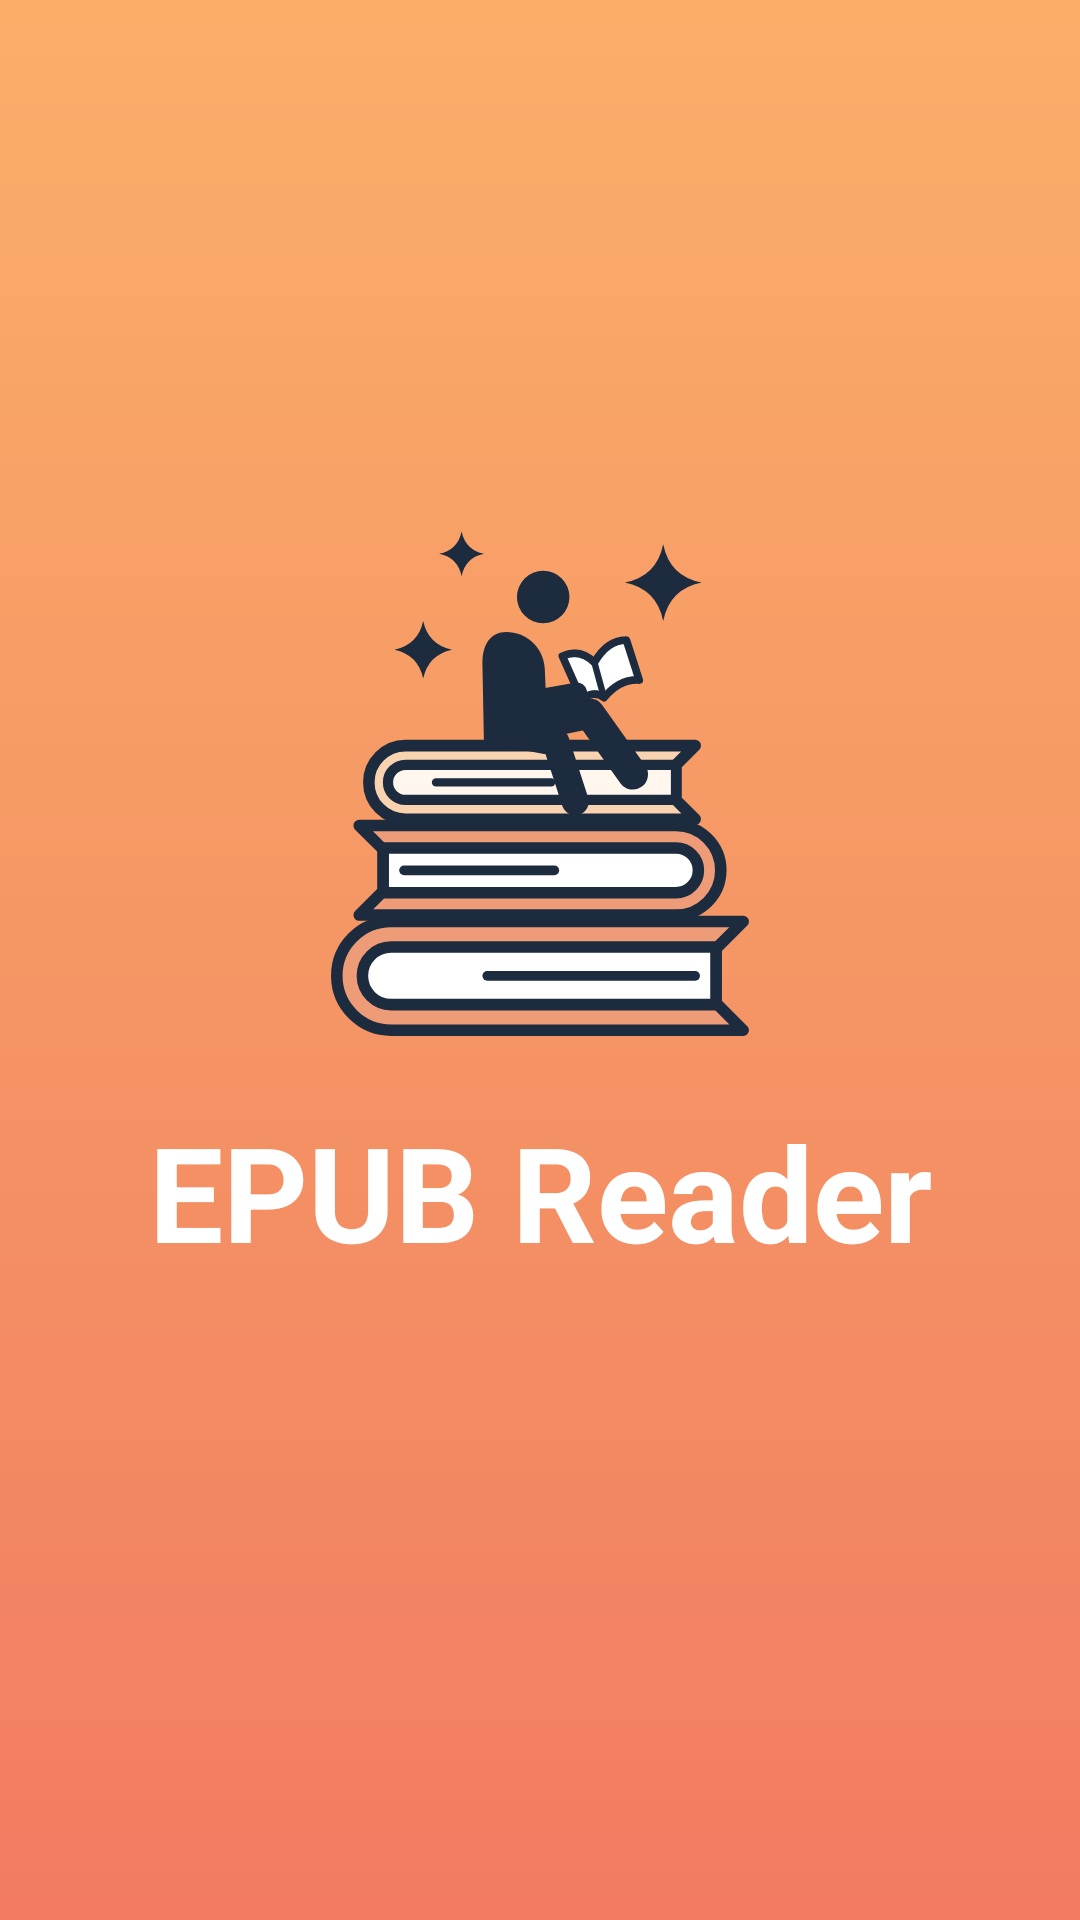

Layout XML and referenced resources for this Android screen:
<!-- AndroidManifest.xml: activity theme Theme.Epub_reader.Splash -->
<!-- res/layout/activity_splash.xml -->
<?xml version="1.0" encoding="utf-8"?>
<androidx.constraintlayout.widget.ConstraintLayout xmlns:android="http://schemas.android.com/apk/res/android"
    xmlns:app="http://schemas.android.com/apk/res-auto"
    xmlns:tools="http://schemas.android.com/tools"
    android:id="@+id/splashRoot"
    android:layout_width="match_parent"
    android:layout_height="match_parent"
    android:background="@drawable/bg_splash_gradient">

    <ImageView
        android:id="@+id/imgSplashLogo"
        android:layout_width="wrap_content"
        android:layout_height="wrap_content"
        android:importantForAccessibility="no"
        android:src="@drawable/ic_splash_logo"
        app:layout_constraintBottom_toTopOf="@+id/tvSplashTitle"
        app:layout_constraintEnd_toEndOf="parent"
        app:layout_constraintStart_toStartOf="parent"
        app:layout_constraintTop_toTopOf="parent"
        app:layout_constraintVertical_bias="0.45"
        app:layout_constraintVertical_chainStyle="packed" />

    
    <TextView
        android:id="@+id/tvSplashTitle"
        android:layout_width="wrap_content"
        android:layout_height="wrap_content"
        android:layout_marginTop="20dp"
        android:fontFamily="sans-serif"
        android:gravity="center"
        android:text="@string/splash_brand"
        android:textColor="@color/white"
        android:textSize="44dp"
        android:textStyle="bold"
        app:layout_constraintBottom_toBottomOf="parent"
        app:layout_constraintEnd_toEndOf="parent"
        app:layout_constraintStart_toStartOf="parent"
        app:layout_constraintTop_toBottomOf="@+id/imgSplashLogo"
        tools:ignore="SpUsage" />

    
    <FrameLayout
        android:id="@+id/splashMrecSlot"
        android:layout_width="300dp"
        android:layout_height="250dp"
        android:layout_marginBottom="20dp"
        android:visibility="gone"
        app:layout_constraintBottom_toTopOf="@+id/tvSplashAdNotice"
        app:layout_constraintEnd_toEndOf="parent"
        app:layout_constraintStart_toStartOf="parent" />

    <TextView
        android:id="@+id/tvSplashAdNotice"
        android:layout_width="wrap_content"
        android:layout_height="wrap_content"
        android:layout_marginStart="24dp"
        android:layout_marginEnd="24dp"
        android:layout_marginBottom="6dp"
        android:fontFamily="sans-serif"
        android:gravity="center"
        android:text="@string/splash_ad_notice"
        android:textColor="@color/splash_version_text"
        android:textSize="13sp"
        android:visibility="gone"
        app:layout_constraintBottom_toTopOf="@+id/tvSplashVersion"
        app:layout_constraintEnd_toEndOf="parent"
        app:layout_constraintStart_toStartOf="parent"
        tools:visibility="visible" />

    
    <TextView
        android:id="@+id/tvSplashVersion"
        android:layout_width="wrap_content"
        android:layout_height="wrap_content"
        android:layout_marginBottom="12dp"
        android:fontFamily="sans-serif"
        android:textColor="@color/splash_version_text"
        android:textSize="16sp"
        app:layout_constraintBottom_toTopOf="@+id/splashBannerSlot"
        app:layout_constraintEnd_toEndOf="parent"
        app:layout_constraintStart_toStartOf="parent"
        app:layout_goneMarginBottom="36dp"
        tools:text="V1.0" />

    
    <FrameLayout
        android:id="@+id/splashBannerSlot"
        android:layout_width="0dp"
        android:layout_height="wrap_content"
        android:visibility="gone"
        app:layout_constraintBottom_toBottomOf="parent"
        app:layout_constraintEnd_toEndOf="parent"
        app:layout_constraintStart_toStartOf="parent" />

</androidx.constraintlayout.widget.ConstraintLayout>
<!-- resources referenced by this layout -->
<resources>
  <color name="splash_version_text">#D9FFFFFF</color>
  <color name="white">#FFFFFFFF</color>
  <!-- drawable bg_splash_gradient (drawable) -->
  <?xml version="1.0" encoding="utf-8"?>
  <shape xmlns:android="http://schemas.android.com/apk/res/android"
      android:shape="rectangle">
      <gradient
          android:angle="270"
          android:centerColor="@color/splash_gradient_center"
          android:endColor="@color/splash_gradient_bottom"
          android:startColor="@color/splash_gradient_top"
          android:type="linear" />
  </shape>
  <!-- drawable ic_splash_logo: vector/xml drawable (drawable, 4463 chars, omitted) -->
  <string name="splash_ad_notice">This action may contain ads</string>
  <string name="splash_brand" translatable="false">EPUB Reader</string>
  <style name="Theme.Epub_reader.Splash" parent="Base.Theme.Epub_reader.Splash" />
  <color name="splash_gradient_center">#F59665</color>
  <color name="splash_gradient_bottom">#F27B62</color>
  <color name="splash_gradient_top">#FCAE69</color>
  <style name="Base.Theme.Epub_reader.Splash" parent="Theme.MaterialComponents.Light.NoActionBar">
          <item name="android:windowBackground">@drawable/bg_splash_window</item>
          <item name="android:statusBarColor">@android:color/transparent</item>
          <item name="android:navigationBarColor">@android:color/transparent</item>
          <item name="android:windowLightStatusBar">false</item>
      </style>
  <!-- drawable bg_splash_window (drawable) -->
  <?xml version="1.0" encoding="utf-8"?>
  <layer-list xmlns:android="http://schemas.android.com/apk/res/android">
      <item android:drawable="@drawable/bg_splash_gradient" />
      <item
          android:width="288dp"
          android:height="288dp"
          android:drawable="@drawable/splash_icon"
          android:gravity="center" />
  </layer-list>
  <!-- drawable splash_icon: vector/xml drawable (drawable, 4466 chars, omitted) -->
</resources>
